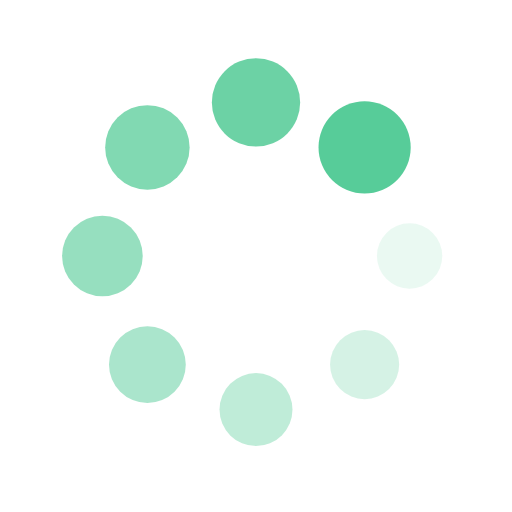
t = 0.00 s
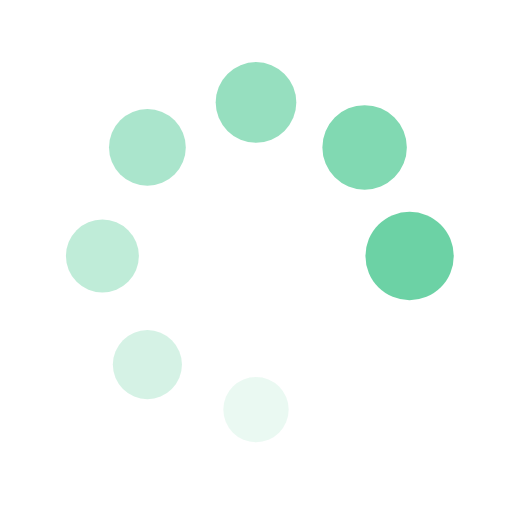
t = 0.45 s
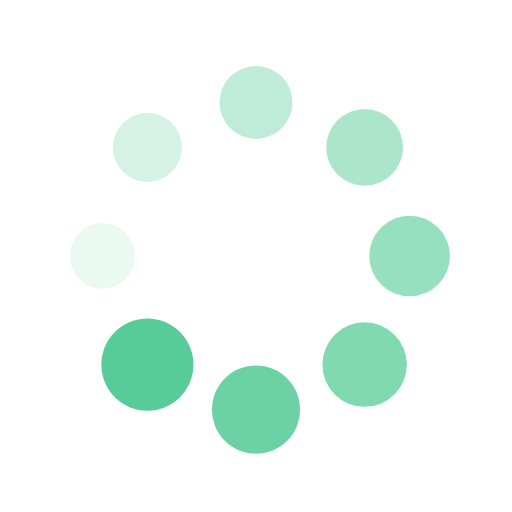
t = 0.89 s
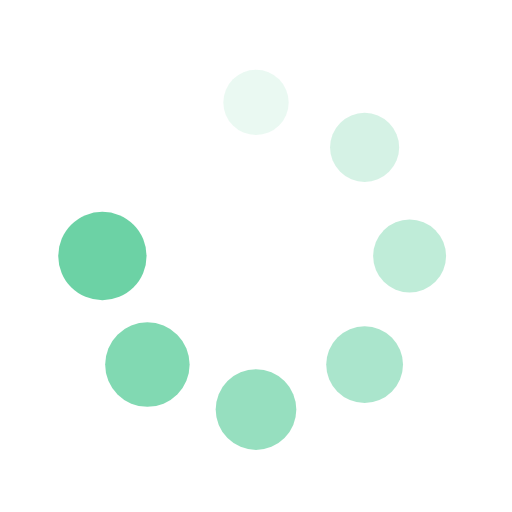
t = 1.34 s

The animated SVG that drew these frames (rendered in a browser with its animation timeline set to each time). Animation: 16 SMIL elements (animate=8,animateTransform=8); one cycle of 1.79 s, repeats indefinitely.

<svg xmlns="http://www.w3.org/2000/svg" viewBox="0 0 100 100" preserveAspectRatio="xMidYMid" width="200" height="200" style="shape-rendering: auto; display: block; background: rgb(255, 255, 255);" xmlns:xlink="http://www.w3.org/1999/xlink"><g><g transform="translate(80,50)">
<g transform="rotate(0)">
<circle fill-opacity="1" fill="#57cc99" r="6" cy="0" cx="0">
  <animateTransform repeatCount="indefinite" dur="1.7857142857142856s" keyTimes="0;1" values="1.5 1.5;1 1" begin="-1.5624999999999998s" type="scale" attributeName="transform"></animateTransform>
  <animate begin="-1.5624999999999998s" values="1;0" repeatCount="indefinite" dur="1.7857142857142856s" keyTimes="0;1" attributeName="fill-opacity"></animate>
</circle>
</g>
</g><g transform="translate(71.21320343559643,71.21320343559643)">
<g transform="rotate(45)">
<circle fill-opacity="0.875" fill="#57cc99" r="6" cy="0" cx="0">
  <animateTransform repeatCount="indefinite" dur="1.7857142857142856s" keyTimes="0;1" values="1.5 1.5;1 1" begin="-1.3392857142857142s" type="scale" attributeName="transform"></animateTransform>
  <animate begin="-1.3392857142857142s" values="1;0" repeatCount="indefinite" dur="1.7857142857142856s" keyTimes="0;1" attributeName="fill-opacity"></animate>
</circle>
</g>
</g><g transform="translate(50,80)">
<g transform="rotate(90)">
<circle fill-opacity="0.75" fill="#57cc99" r="6" cy="0" cx="0">
  <animateTransform repeatCount="indefinite" dur="1.7857142857142856s" keyTimes="0;1" values="1.5 1.5;1 1" begin="-1.1160714285714284s" type="scale" attributeName="transform"></animateTransform>
  <animate begin="-1.1160714285714284s" values="1;0" repeatCount="indefinite" dur="1.7857142857142856s" keyTimes="0;1" attributeName="fill-opacity"></animate>
</circle>
</g>
</g><g transform="translate(28.786796564403577,71.21320343559643)">
<g transform="rotate(135)">
<circle fill-opacity="0.625" fill="#57cc99" r="6" cy="0" cx="0">
  <animateTransform repeatCount="indefinite" dur="1.7857142857142856s" keyTimes="0;1" values="1.5 1.5;1 1" begin="-0.8928571428571428s" type="scale" attributeName="transform"></animateTransform>
  <animate begin="-0.8928571428571428s" values="1;0" repeatCount="indefinite" dur="1.7857142857142856s" keyTimes="0;1" attributeName="fill-opacity"></animate>
</circle>
</g>
</g><g transform="translate(20,50.00000000000001)">
<g transform="rotate(180)">
<circle fill-opacity="0.5" fill="#57cc99" r="6" cy="0" cx="0">
  <animateTransform repeatCount="indefinite" dur="1.7857142857142856s" keyTimes="0;1" values="1.5 1.5;1 1" begin="-0.6696428571428571s" type="scale" attributeName="transform"></animateTransform>
  <animate begin="-0.6696428571428571s" values="1;0" repeatCount="indefinite" dur="1.7857142857142856s" keyTimes="0;1" attributeName="fill-opacity"></animate>
</circle>
</g>
</g><g transform="translate(28.78679656440357,28.786796564403577)">
<g transform="rotate(225)">
<circle fill-opacity="0.375" fill="#57cc99" r="6" cy="0" cx="0">
  <animateTransform repeatCount="indefinite" dur="1.7857142857142856s" keyTimes="0;1" values="1.5 1.5;1 1" begin="-0.4464285714285714s" type="scale" attributeName="transform"></animateTransform>
  <animate begin="-0.4464285714285714s" values="1;0" repeatCount="indefinite" dur="1.7857142857142856s" keyTimes="0;1" attributeName="fill-opacity"></animate>
</circle>
</g>
</g><g transform="translate(49.99999999999999,20)">
<g transform="rotate(270)">
<circle fill-opacity="0.25" fill="#57cc99" r="6" cy="0" cx="0">
  <animateTransform repeatCount="indefinite" dur="1.7857142857142856s" keyTimes="0;1" values="1.5 1.5;1 1" begin="-0.2232142857142857s" type="scale" attributeName="transform"></animateTransform>
  <animate begin="-0.2232142857142857s" values="1;0" repeatCount="indefinite" dur="1.7857142857142856s" keyTimes="0;1" attributeName="fill-opacity"></animate>
</circle>
</g>
</g><g transform="translate(71.21320343559643,28.78679656440357)">
<g transform="rotate(315)">
<circle fill-opacity="0.125" fill="#57cc99" r="6" cy="0" cx="0">
  <animateTransform repeatCount="indefinite" dur="1.7857142857142856s" keyTimes="0;1" values="1.5 1.5;1 1" begin="0s" type="scale" attributeName="transform"></animateTransform>
  <animate begin="0s" values="1;0" repeatCount="indefinite" dur="1.7857142857142856s" keyTimes="0;1" attributeName="fill-opacity"></animate>
</circle>
</g>
</g><g></g></g><!-- [ldio] generated by https://loading.io --></svg>
